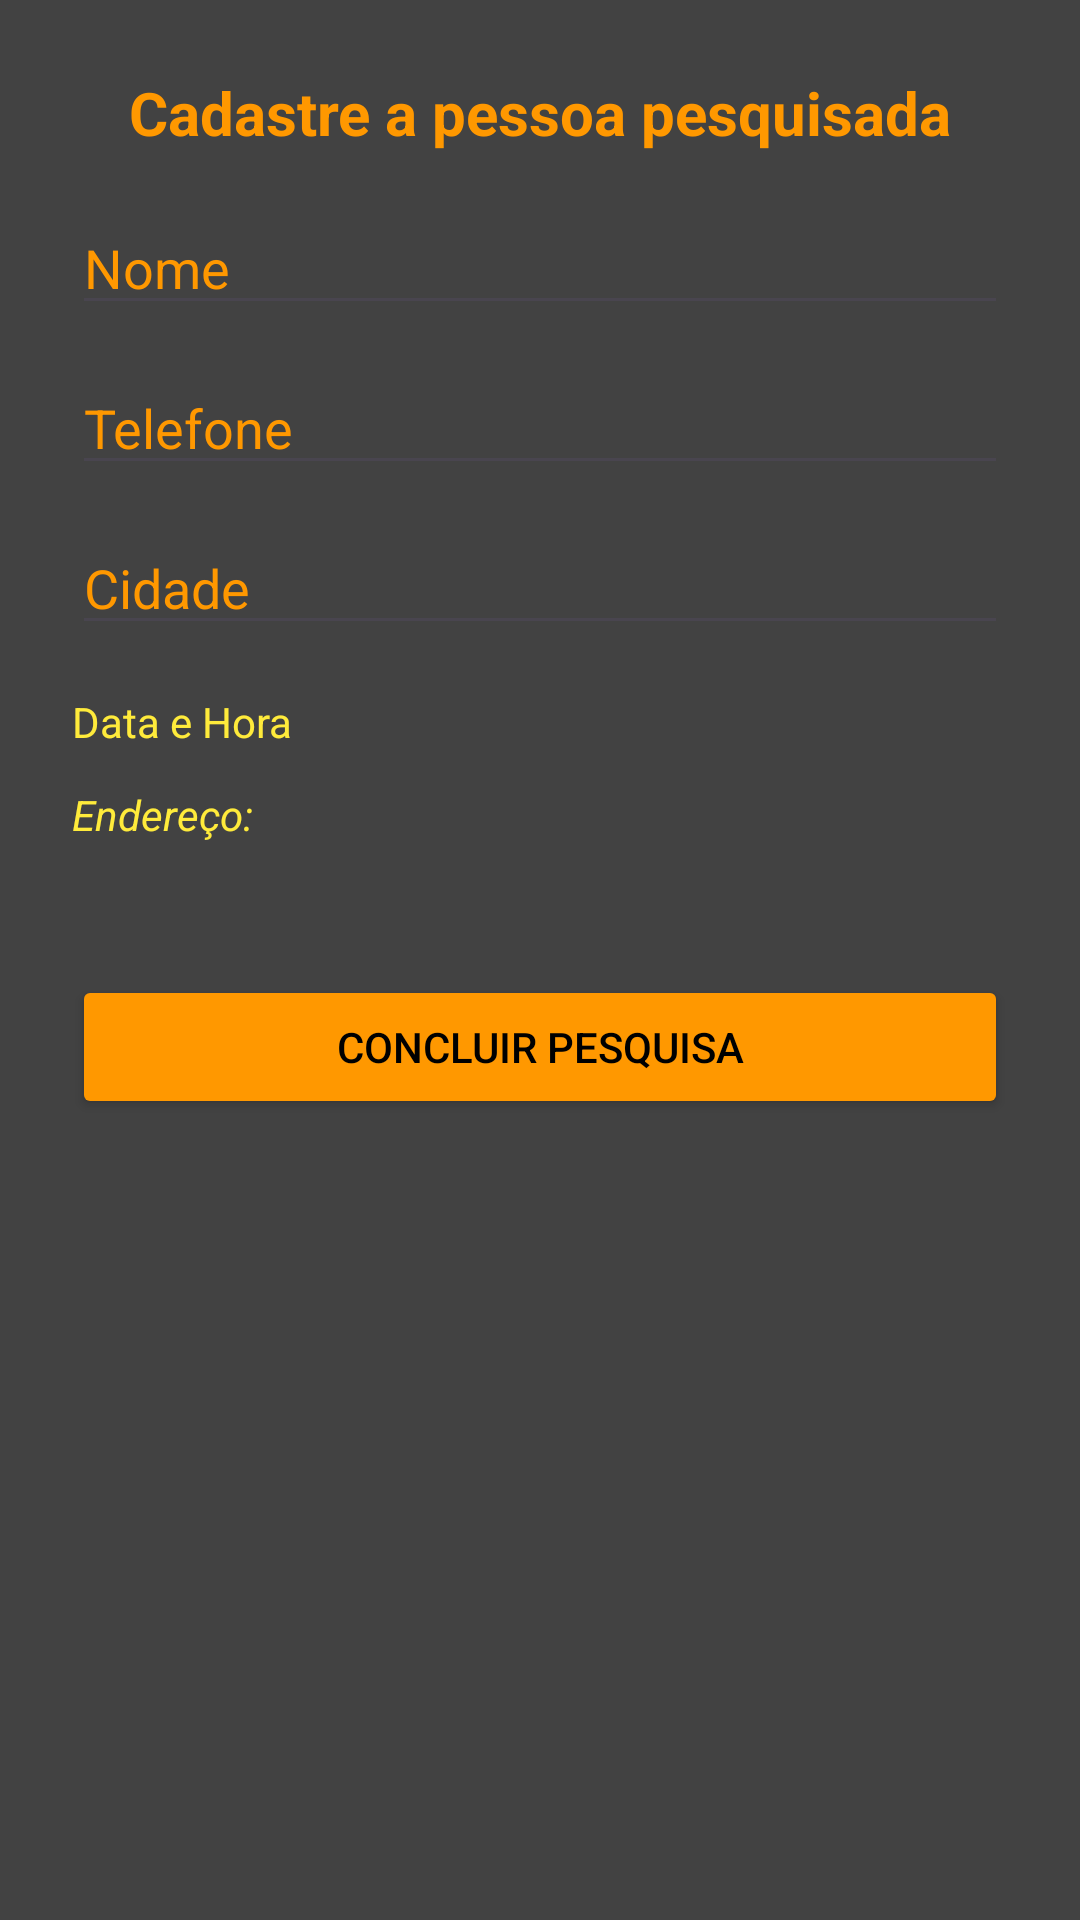

Write the Android layout XML for this screen, with the resource values it uses.
<!-- AndroidManifest.xml: application theme Theme.EleitoralPesquisa -->
<!-- res/layout/activity_tela_cadastro.xml -->
<?xml version="1.0" encoding="utf-8"?>
<androidx.constraintlayout.widget.ConstraintLayout xmlns:android="http://schemas.android.com/apk/res/android"
    xmlns:app="http://schemas.android.com/apk/res-auto"
    xmlns:tools="http://schemas.android.com/tools"
    android:id="@+id/main"
    android:layout_width="match_parent"
    android:layout_height="match_parent"
    tools:context=".telaCadastro"
    android:background="@color/cardview_dark_background">

    <ScrollView
        android:layout_width="match_parent"
        android:layout_height="match_parent"
        android:padding="24dp"
        android:background="@color/cardview_dark_background">

        <androidx.constraintlayout.widget.ConstraintLayout
            android:layout_width="match_parent"
            android:layout_height="wrap_content">

            <TextView
                android:id="@+id/txtTitulo"
                android:layout_width="wrap_content"
                android:layout_height="wrap_content"
                android:text="Cadastre a pessoa pesquisada"
                android:textSize="20sp"
                android:textStyle="bold"
                android:textColor="#FF9800"
                app:layout_constraintTop_toTopOf="parent"
                app:layout_constraintStart_toStartOf="parent"
                app:layout_constraintEnd_toEndOf="parent" />

            <EditText
                android:id="@+id/edtNome"
                android:layout_width="0dp"
                android:layout_height="wrap_content"
                android:layout_marginTop="16dp"
                android:hint="Nome"
                android:inputType="textPersonName"
                android:shadowColor="#2BFFC107"
                android:textColor="#FFC107"
                android:textColorHighlight="#1ECDDC39"
                android:textColorHint="#FF9800"
                app:layout_constraintEnd_toEndOf="parent"
                app:layout_constraintStart_toStartOf="parent"
                app:layout_constraintTop_toBottomOf="@id/txtTitulo" />

            <EditText
                android:id="@+id/edtTelefone"
                android:layout_width="0dp"
                android:layout_height="wrap_content"
                android:layout_marginTop="12dp"
                android:hint="Telefone"
                android:inputType="phone"
                android:textColor="#FFC107"
                android:textColorHint="#FF9800"
                app:layout_constraintEnd_toEndOf="parent"
                app:layout_constraintStart_toStartOf="parent"
                app:layout_constraintTop_toBottomOf="@id/edtNome" />

            <EditText
                android:id="@+id/edtCidade"
                android:layout_width="0dp"
                android:layout_height="wrap_content"
                android:layout_marginTop="12dp"
                android:hint="Cidade"
                android:inputType="text"
                android:textColor="#FFC107"
                android:textColorHint="#FF9800"
                app:layout_constraintEnd_toEndOf="parent"
                app:layout_constraintStart_toStartOf="parent"
                app:layout_constraintTop_toBottomOf="@id/edtTelefone" />

            <TextView
                android:id="@+id/txtDataHora"
                android:layout_width="wrap_content"
                android:layout_height="wrap_content"
                android:layout_marginTop="16dp"
                android:text="Data e Hora"
                android:textColor="#FFEB3B"
                android:textColorHint="#FFC107"
                app:layout_constraintStart_toStartOf="parent"
                app:layout_constraintTop_toBottomOf="@id/edtCidade" />

            <TextView
                android:id="@+id/txtEndereco"
                android:layout_width="0dp"
                android:layout_height="wrap_content"
                android:layout_marginTop="12dp"
                android:text="Endereço: "
                android:textColor="#FFEB3B"
                android:textColorHint="#FF9800"
                android:textStyle="italic"
                app:layout_constraintEnd_toEndOf="parent"
                app:layout_constraintStart_toStartOf="parent"
                app:layout_constraintTop_toBottomOf="@id/txtDataHora" />

            <Button
                android:id="@+id/btnConcluir"
                android:layout_width="0dp"
                android:layout_height="wrap_content"
                android:layout_marginTop="44dp"
                android:backgroundTint="#FF9800"
                android:text="Concluir Pesquisa"
                android:textColor="@color/black"
                app:layout_constraintEnd_toEndOf="parent"
                app:layout_constraintHorizontal_bias="0.0"
                app:layout_constraintStart_toStartOf="parent"
                app:layout_constraintTop_toBottomOf="@id/txtEndereco" />
        </androidx.constraintlayout.widget.ConstraintLayout>
    </ScrollView>

</androidx.constraintlayout.widget.ConstraintLayout>
<!-- resources referenced by this layout -->
<resources>
  <style name="Theme.EleitoralPesquisa" parent="Base.Theme.EleitoralPesquisa" />
  <style name="Base.Theme.EleitoralPesquisa" parent="Theme.Material3.DayNight.NoActionBar">
          
          
      </style>
  <!-- not gathered from this repository: default colours our renderer supplied (Android Studio template values) -->
  <color name="black">#FF000000</color>
</resources>
